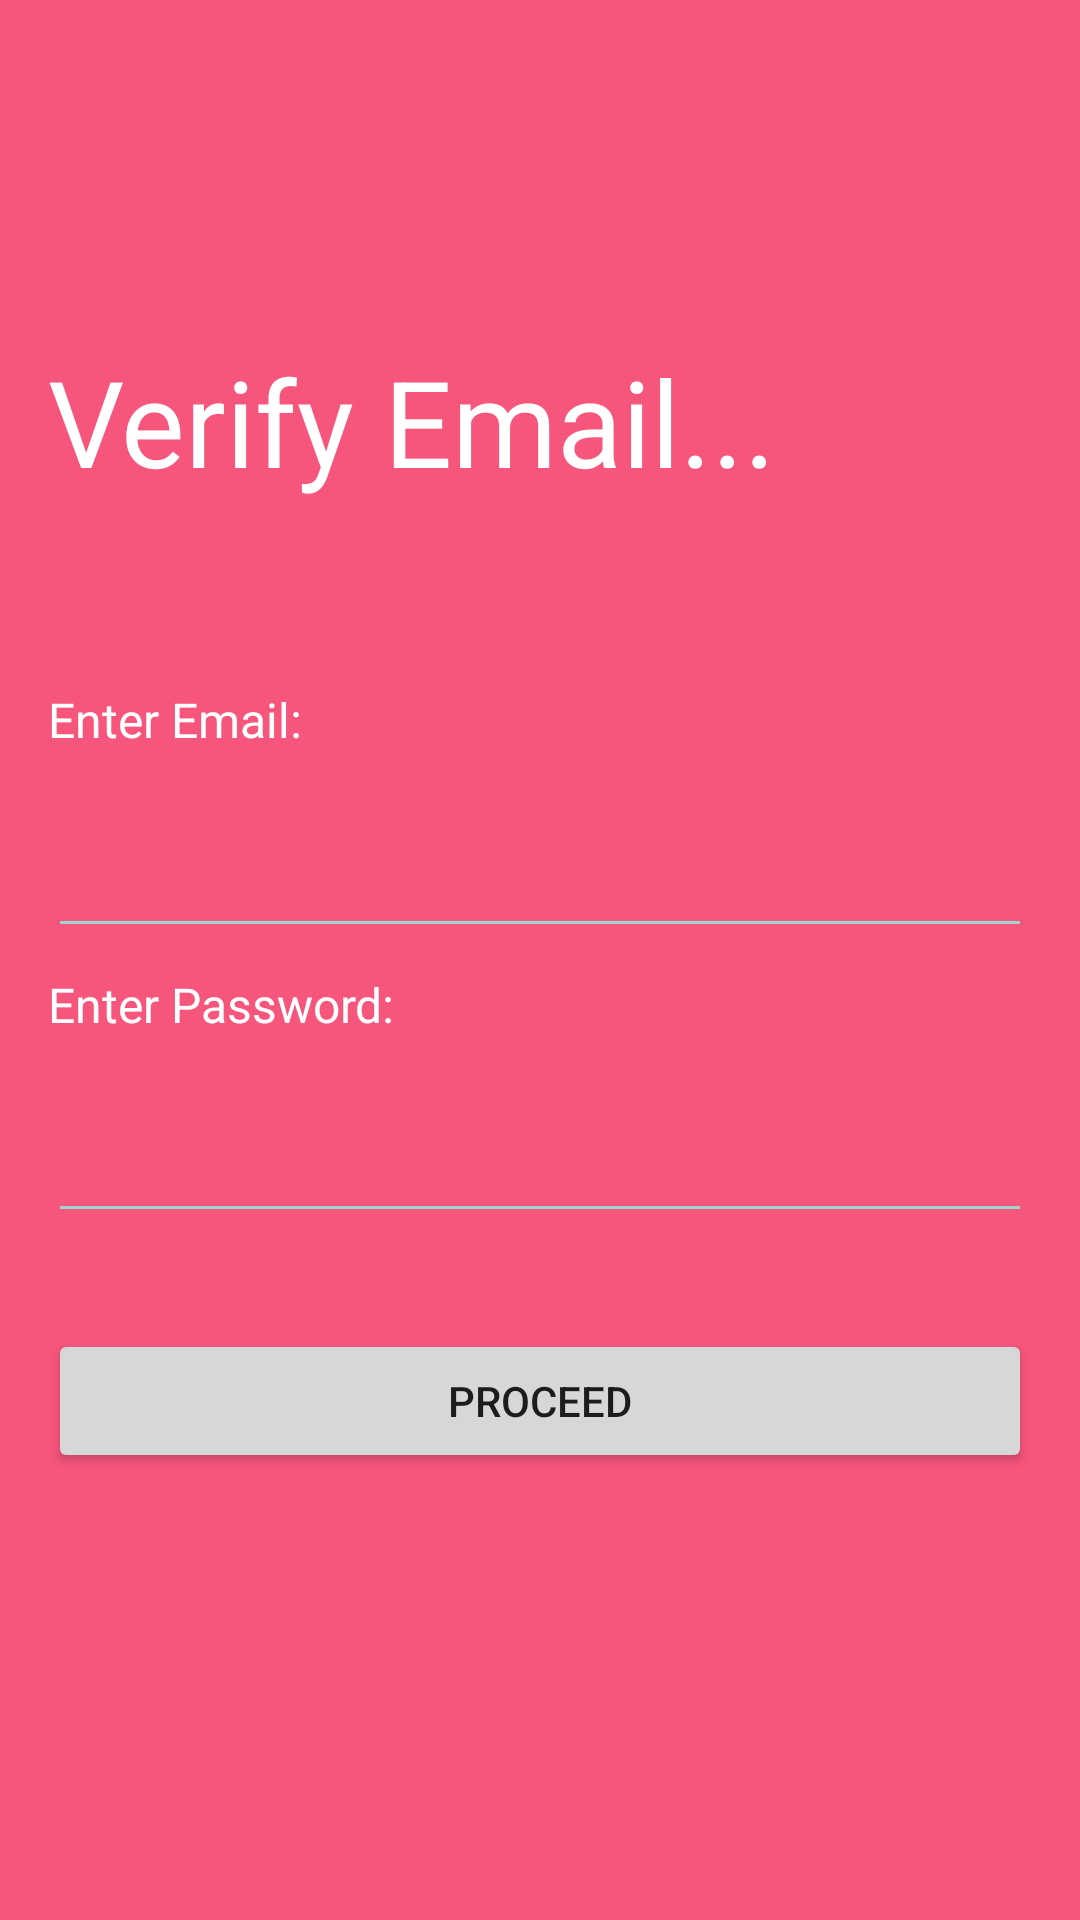

Here is an Android app screen rendered from its layout file. Give the layout XML and the strings, colors and styles it references.
<!-- AndroidManifest.xml: application theme AppTheme -->
<!-- res/layout/activity_email_sign_up.xml -->
<RelativeLayout android:layout_width="match_parent"
    android:layout_height="match_parent"
    android:background="@color/colorSignUpPrimary"
    xmlns:android="http://schemas.android.com/apk/res/android" >

    <TextView
        android:layout_width="match_parent"
        android:layout_height="wrap_content"
        android:textSize="40dp"
        android:layout_above="@+id/centerLayout"
        android:layout_margin="@dimen/activity_horizontal_margin"
        android:textColor="@color/white"
        android:paddingBottom="30dp"
        android:text="Verify Email..."/>

    <LinearLayout
        android:layout_width="match_parent"
        android:layout_centerInParent="true"
        android:orientation="vertical"
        android:id="@+id/centerLayout"
        android:layout_margin="@dimen/activity_horizontal_margin"
        android:layout_height="wrap_content">

        <TextView
            android:layout_width="wrap_content"
            android:layout_height="wrap_content"
            android:textColor="@color/white"
            android:textSize="16sp"
            android:layout_marginBottom="8dp"
            android:text="Enter Email: "/>
        
        <EditText
            android:id="@+id/userEmail"
            android:layout_width="match_parent"
            android:layout_height="wrap_content"
            android:textSize="30sp"
            android:textColor="@color/white"
            android:backgroundTint="@color/colorSignUpAccent"
            android:textAlignment="center"
            android:layout_marginBottom="8dp"
            android:inputType="textEmailAddress"/>

        <TextView
            android:layout_width="wrap_content"
            android:layout_height="wrap_content"
            android:textColor="@color/white"
            android:textSize="16sp"
            android:layout_marginBottom="8dp"
            android:text="Enter Password: "/>

        <EditText
            android:id="@+id/userPassword"
            android:layout_width="match_parent"
            android:layout_height="wrap_content"
            android:textSize="30sp"
            android:textColor="@color/white"
            android:backgroundTint="@color/colorSignUpAccent"
            android:textAlignment="center"
            android:inputType="textPassword"/>
    </LinearLayout>

    <Button
        android:id="@+id/proceed"
        android:layout_width="match_parent"
        android:layout_height="wrap_content"
        android:text="Proceed"
        android:layout_below="@id/centerLayout"
        android:layout_margin="@dimen/activity_horizontal_margin"

        />

</RelativeLayout>
<!-- resources referenced by this layout -->
<resources>
  <color name="colorSignUpAccent">#A1D2CE</color>
  <color name="colorSignUpPrimary">#F7567C</color>
  <color name="white">#ffffff</color>
  <dimen name="activity_horizontal_margin">16dp</dimen>
  <style name="AppTheme" parent="Theme.AppCompat.Light.NoActionBar">
          
          <item name="colorPrimary">@color/colorPrimary</item>
          <item name="colorPrimaryDark">@color/colorPrimaryDark</item>
          <item name="colorAccent">@color/colorAccent</item>
          <item name="android:windowTranslucentStatus">true</item>
          <item name="android:windowTranslucentNavigation">true</item>
      </style>
  <color name="colorPrimary">#5489c6</color>
  <color name="colorPrimaryDark">#5489c6</color>
  <color name="colorAccent">#5ea0c9</color>
</resources>
